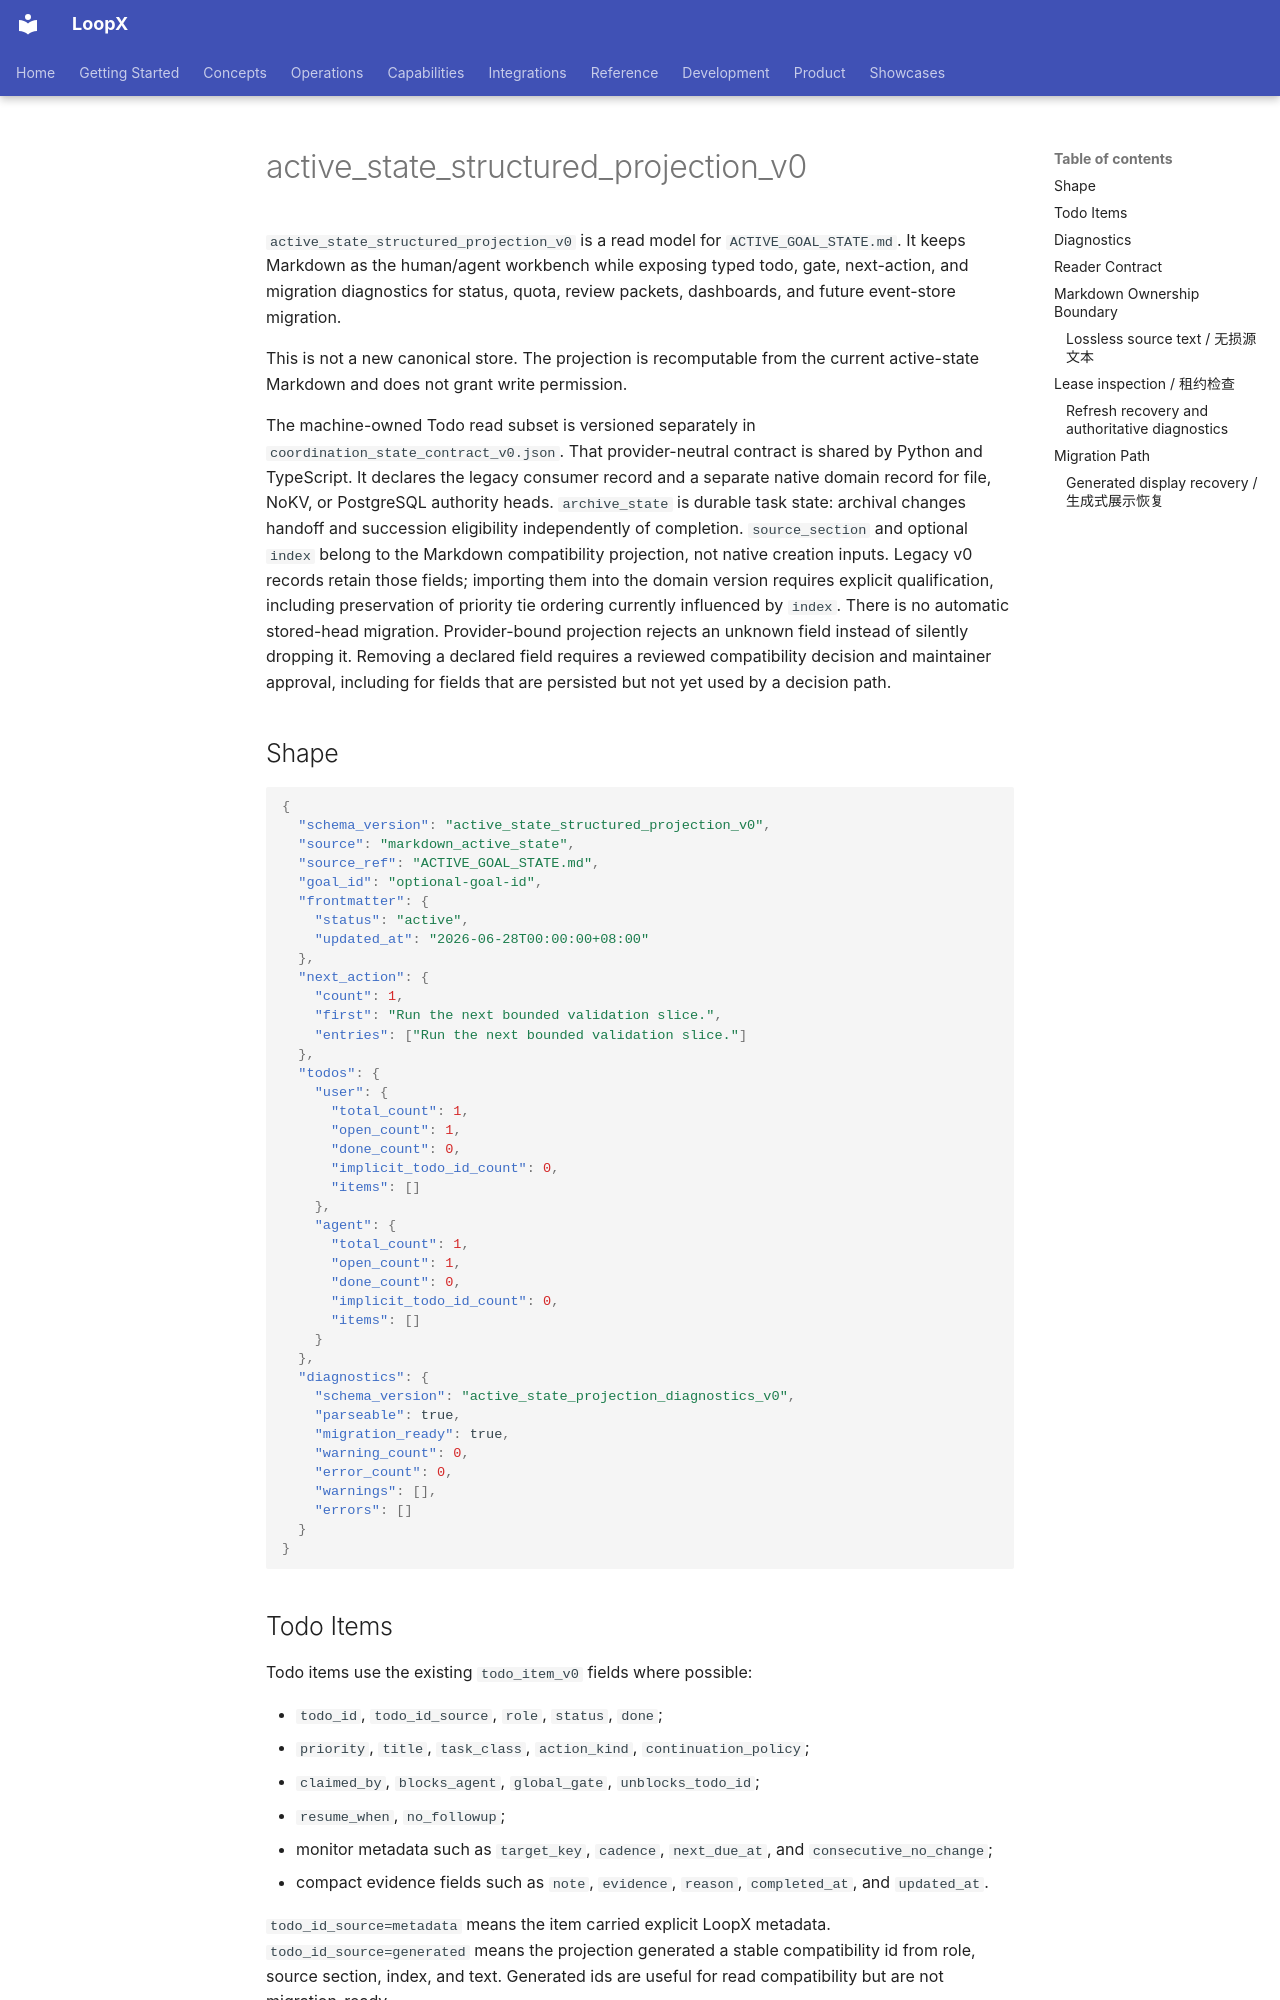

repository: loopx-project/loopx · page: reference/protocols/active-state-structured-projection-v0/index.html · generator: mkdocs

# active_state_structured_projection_v0

`active_state_structured_projection_v0` is a read model for
`ACTIVE_GOAL_STATE.md`. It keeps Markdown as the human/agent workbench while
exposing typed todo, gate, next-action, and migration diagnostics for status,
quota, review packets, dashboards, and future event-store migration.

This is not a new canonical store. The projection is recomputable from the
current active-state Markdown and does not grant write permission.

The machine-owned Todo read subset is versioned separately in
`coordination_state_contract_v0.json`. That provider-neutral contract is shared
by Python and TypeScript. It declares the legacy consumer record and a separate
native domain record for file, NoKV, or PostgreSQL authority heads.
`archive_state` is durable task state: archival changes handoff and succession
eligibility independently of completion. `source_section` and optional `index`
belong to the Markdown compatibility projection, not native creation inputs.
Legacy v0 records retain those fields; importing them into the domain version
requires explicit qualification, including preservation of priority tie ordering
currently influenced by `index`. There is no automatic stored-head migration.
Provider-bound projection rejects an unknown
field instead of silently dropping it. Removing a declared field requires a
reviewed compatibility decision and maintainer approval, including for fields
that are persisted but not yet used by a decision path.

## Shape

```json
{
  "schema_version": "active_state_structured_projection_v0",
  "source": "markdown_active_state",
  "source_ref": "ACTIVE_GOAL_STATE.md",
  "goal_id": "optional-goal-id",
  "frontmatter": {
    "status": "active",
    "updated_at": "2026-06-28T00:00:00+08:00"
  },
  "next_action": {
    "count": 1,
    "first": "Run the next bounded validation slice.",
    "entries": ["Run the next bounded validation slice."]
  },
  "todos": {
    "user": {
      "total_count": 1,
      "open_count": 1,
      "done_count": 0,
      "implicit_todo_id_count": 0,
      "items": []
    },
    "agent": {
      "total_count": 1,
      "open_count": 1,
      "done_count": 0,
      "implicit_todo_id_count": 0,
      "items": []
    }
  },
  "diagnostics": {
    "schema_version": "active_state_projection_diagnostics_v0",
    "parseable": true,
    "migration_ready": true,
    "warning_count": 0,
    "error_count": 0,
    "warnings": [],
    "errors": []
  }
}
```

## Todo Items

Todo items use the existing `todo_item_v0` fields where possible:

- `todo_id`, `todo_id_source`, `role`, `status`, `done`;
- `priority`, `title`, `task_class`, `action_kind`, `continuation_policy`;
- `claimed_by`, `blocks_agent`, `global_gate`, `unblocks_todo_id`;
- `resume_when`, `no_followup`;
- monitor metadata such as `target_key`, `cadence`, `next_due_at`, and
  `consecutive_no_change`;
- compact evidence fields such as `note`, `evidence`, `reason`,
  `completed_at`, and `updated_at`.

`todo_id_source=metadata` means the item carried explicit LoopX metadata.
`todo_id_source=generated` means the projection generated a stable compatibility
id from role, source section, index, and text. Generated ids are useful for
read compatibility but are not migration-ready.

## Diagnostics

Diagnostics are intentionally small and machine-readable:

| Diagnostic | Severity | Meaning |
| --- | --- | --- |
| `missing_frontmatter` | warning | Markdown lacks frontmatter such as status or updated time. |
| `missing_next_action` | warning | No `## Next Action` entries were projected. |
| `missing_todo_sections` | warning | No user or agent todo items were projected. |
| `implicit_todo_ids` | warning | Some todo ids were generated instead of explicit metadata ids. |
| `duplicate_todo_ids` | error | Multiple items use the same explicit or generated todo id. |

`migration_ready=true` requires at least one todo item, no errors, and no
implicit todo ids. A non-ready projection can still be useful for status and
operator displays; it should not be promoted as canonical event-store input.

## Reader Contract

Readers should treat this projection as:

- read-only;
- public-safe only after normal `loopx check` / boundary scanning;
- a compatibility layer over Markdown, not a replacement for todo/event write
  APIs;
- a bridge for parity tests before moving active-state parsing out of
  `status.py`.

Writers must continue to use LoopX commands such as `loopx todo`,
`loopx refresh-state`, `loopx operator-gate`, and future event append APIs.
Directly editing a projection is not a state transition.
